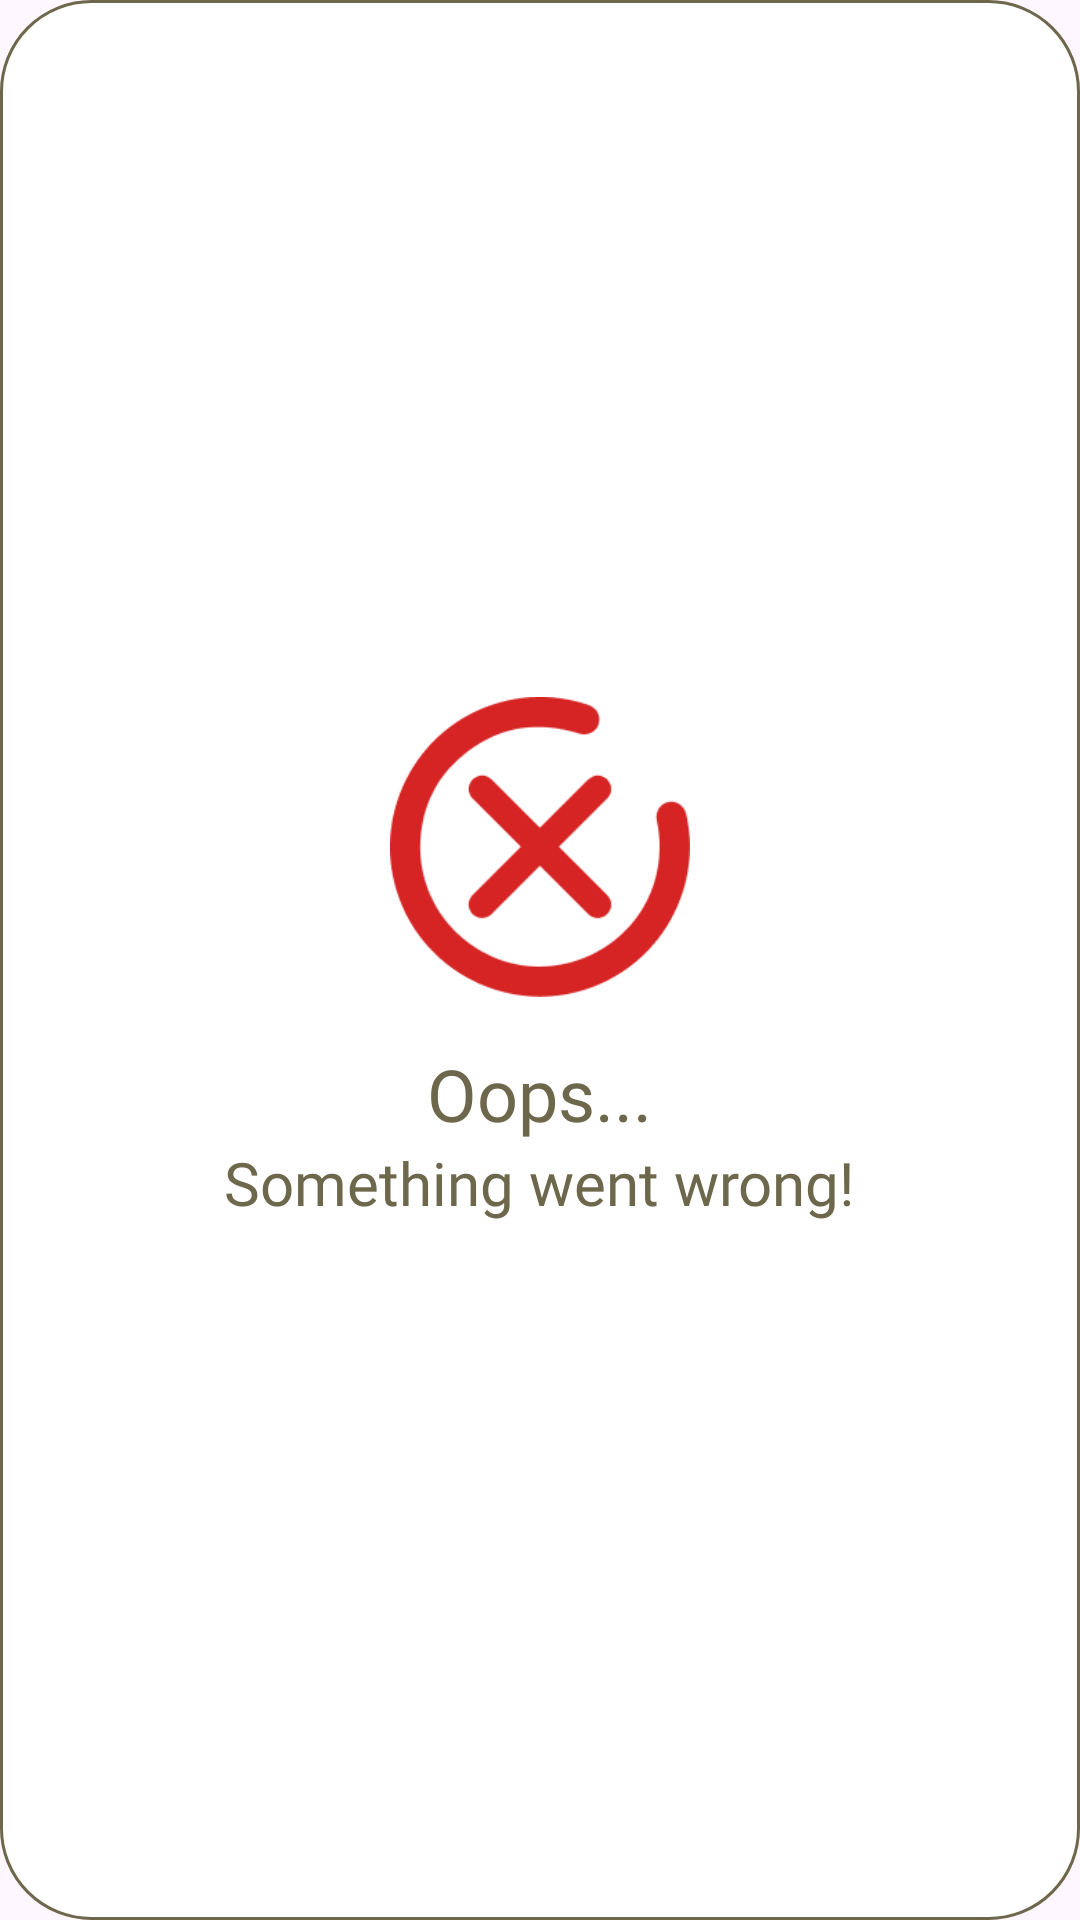

Write the Android layout XML for this screen, with the resource values it uses.
<!-- AndroidManifest.xml: application theme Theme.YinYoga -->
<!-- res/layout/dialog_error.xml -->
<?xml version="1.0" encoding="utf-8"?>
<LinearLayout xmlns:android="http://schemas.android.com/apk/res/android"
    android:layout_width="348dp"
    android:layout_height="wrap_content"
    android:orientation="vertical"
    android:padding="24dp"
    android:gravity="center"
    android:background="@drawable/rounded_popup_background">

    <ImageView
        android:id="@+id/dialog_icon"
        android:layout_width="100dp"
        android:layout_height="100dp"
        android:layout_marginTop="20dp"
        android:src="@drawable/ic_error" />

    <TextView
        android:id="@+id/dialog_title"
        android:layout_width="wrap_content"
        android:layout_height="wrap_content"
        android:layout_marginTop="16dp"
        android:fontFamily="@font/poppins_bold"
        android:gravity="center"
        android:text="Oops..."
        android:textColor="@color/main"
        android:textSize="24sp" />

    <TextView
        android:id="@+id/dialog_message"
        android:layout_width="wrap_content"
        android:layout_height="wrap_content"
        android:layout_marginBottom="20dp"
        android:fontFamily="@font/poppins_bold"
        android:gravity="center"
        android:text="Something went wrong!"
        android:textColor="@color/main"
        android:textSize="20sp" />

</LinearLayout>
<!-- resources referenced by this layout -->
<resources>
  <color name="main">#6D674B</color>
  <!-- drawable ic_error: png bitmap (drawable, 6080 bytes) -->
  <!-- drawable rounded_popup_background (drawable) -->
  <?xml version="1.0" encoding="utf-8"?>
  <shape xmlns:android="http://schemas.android.com/apk/res/android">
      <solid android:color="@color/white"/>
      <corners android:radius="30dp" /> 
      <stroke
          android:width="1dp"
          android:color="@color/main" /> 
      <padding
          android:left="20dp"
          android:top="10dp"
          android:right="10dp"
          android:bottom="5dp" />
  </shape>
  <style name="Theme.YinYoga" parent="Base.Theme.YinYoga" />
  <color name="white">#FFFFFF</color>
  <style name="Base.Theme.YinYoga" parent="Theme.Material3.DayNight.NoActionBar">
          
          
      </style>
</resources>
